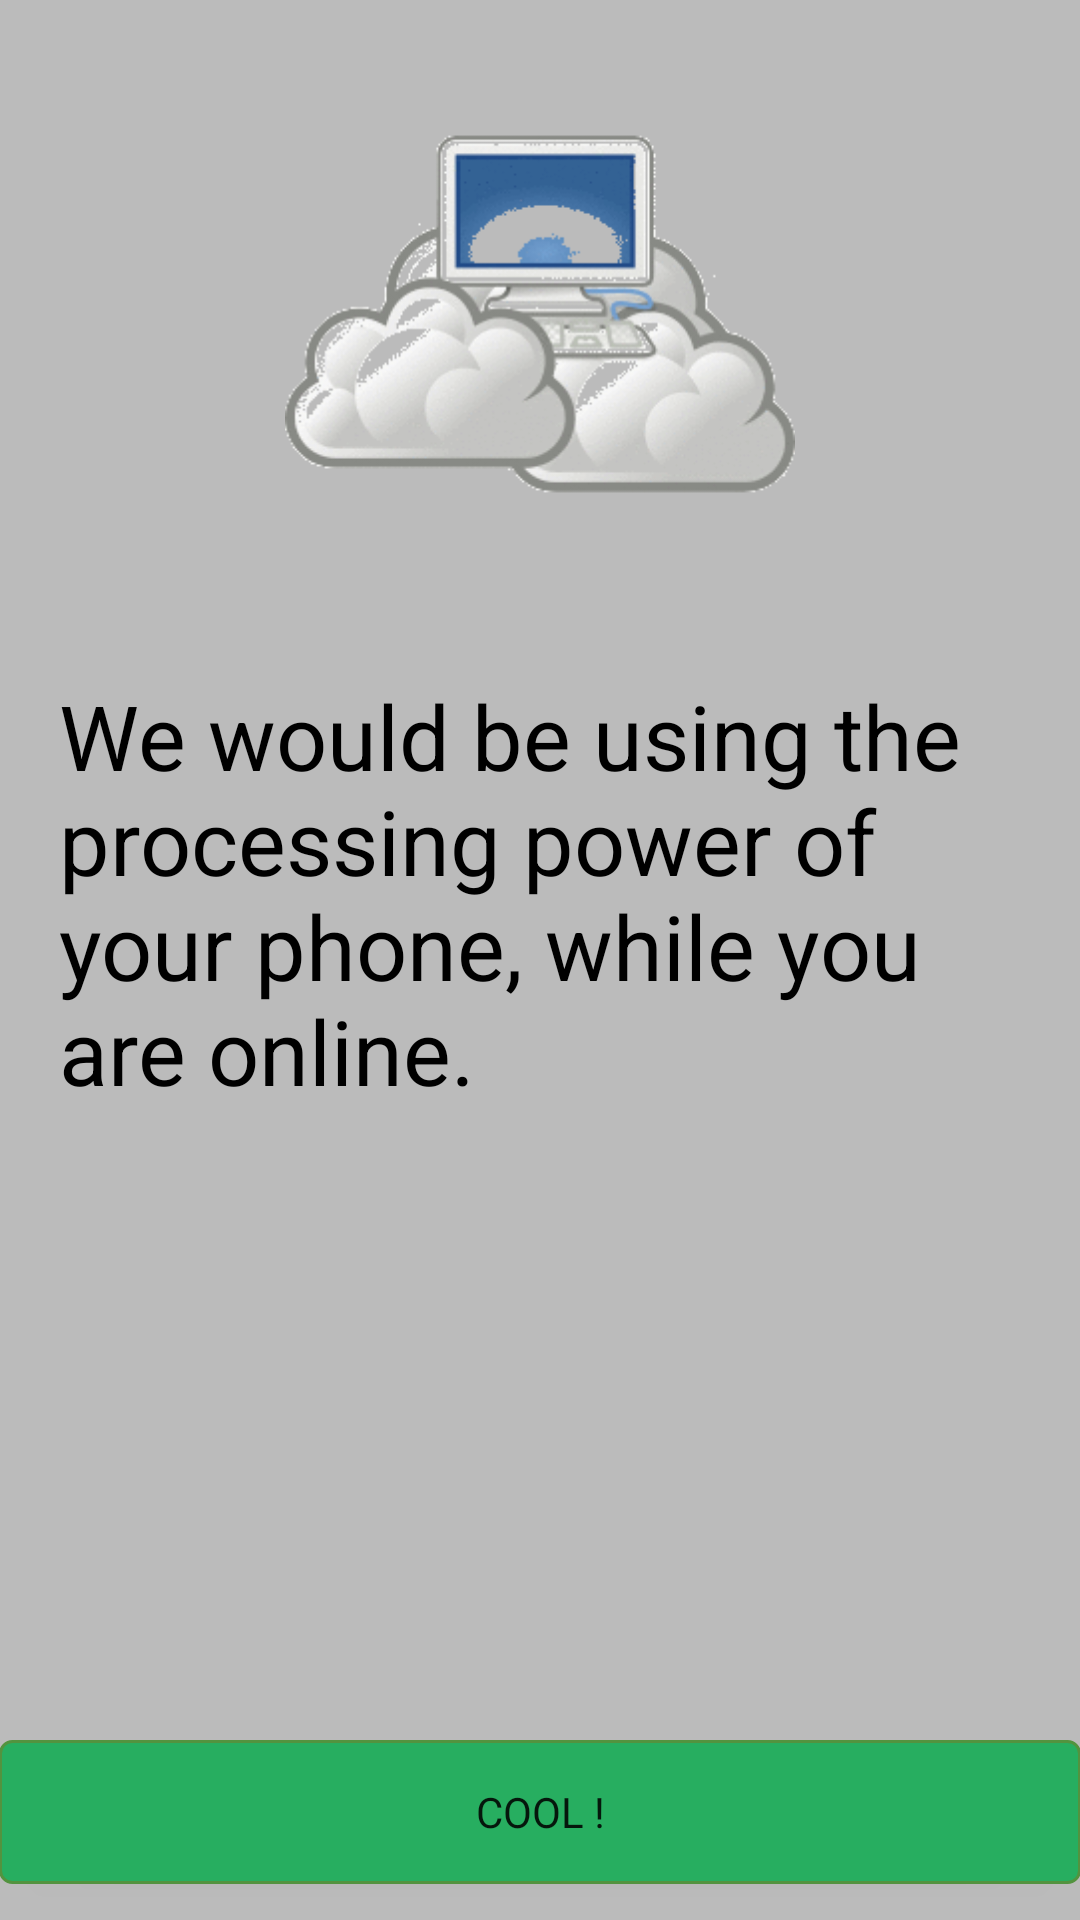

Produce the Android XML layout that renders to this screen, including the resource entries it uses.
<!-- AndroidManifest.xml: fallback theme Theme.MaterialComponents.DayNight.NoActionBar -->
<!-- res/layout/activity_main.xml -->
<RelativeLayout xmlns:android="http://schemas.android.com/apk/res/android"
    xmlns:tools="http://schemas.android.com/tools"
    android:layout_width="match_parent"
    android:layout_height="match_parent"
    android:paddingLeft="@dimen/activity_horizontal_margin"
    android:paddingRight="@dimen/activity_horizontal_margin"
    android:paddingTop="@dimen/activity_vertical_margin"
    android:paddingBottom="@dimen/activity_vertical_margin"
    tools:context="com.example.hack.app.MainActivity"
    android:background="@color/grey_light">

    <ImageView
        android:layout_width="220dp"
        android:layout_height="170dp"
        android:id="@+id/imageView"
        android:src="@drawable/ic_background"
        android:layout_marginTop="20dp"
        android:layout_centerHorizontal="true"/>

    <TextView
        android:id="@+id/editText"
        android:layout_width="wrap_content"
        android:layout_height="wrap_content"
        android:layout_below="@+id/imageView"
        android:layout_centerHorizontal="true"
        android:layout_marginLeft="20dp"
        android:layout_marginRight="20dp"
        android:layout_marginTop="35dp"
        android:text="@string/getting_started_info"
        android:textColor="#000000"
        android:textSize="30dp"
        android:typeface="sans" />

    <Button
        android:layout_width="fill_parent"
        android:layout_height="wrap_content"
        android:text="@string/getting_started_string"
        android:id="@+id/button"
        android:layout_alignParentBottom="true"
        android:layout_centerHorizontal="true"
        android:layout_marginBottom="12dp"
        android:layout_marginTop="10dp"
        android:typeface="sans"
        android:background="@drawable/btn_green"
        />
</RelativeLayout>
<!-- resources referenced by this layout -->
<resources>
  <color name="grey_light">#FFBBBBBB</color>
  <!-- drawable btn_green (drawable) -->
  <?xml version="1.0" encoding="utf-8"?>
  <selector xmlns:android="http://schemas.android.com/apk/res/android">
      <item android:state_pressed="true" >
          <shape>
              <solid
                  android:color="#70c656" />
              <stroke
                  android:width="1dp"
                  android:color="#53933f" />
              <corners
                  android:radius="3dp" />
              <padding
                  android:left="10dp"
                  android:top="10dp"
                  android:right="10dp"
                  android:bottom="10dp" />
          </shape>
      </item>
      <item>
  
          <shape>
              <solid android:color="#27ae60" />
  
  
              <stroke
                  android:width="1dp"
                  android:color="#53933f" />
              <corners
                  android:radius="4dp" />
              <padding
                  android:left="10dp"
                  android:top="10dp"
                  android:right="10dp"
                  android:bottom="10dp" />
          </shape>
      </item>
  </selector>
  <!-- drawable ic_background: png bitmap (drawable, 13263 bytes) -->
  <string name="getting_started_info">We would be using the processing power of your phone, while you are online.</string>
  <string name="getting_started_string">Cool !</string>
</resources>
